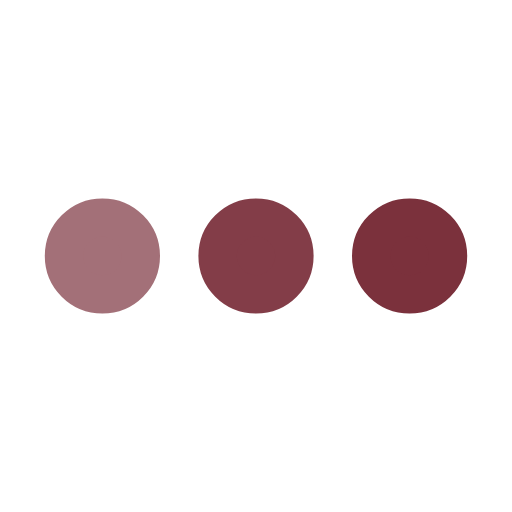
t = 0.00 s
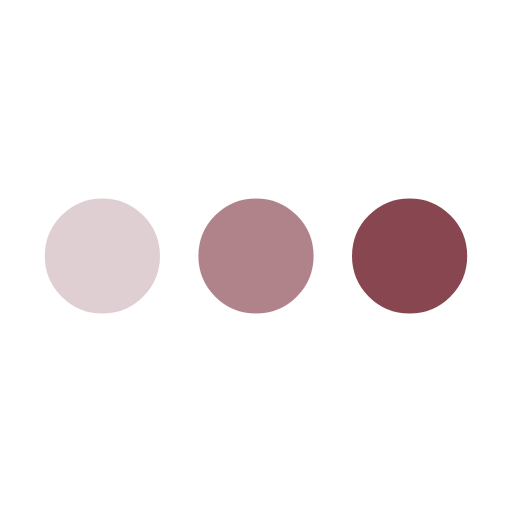
t = 0.25 s
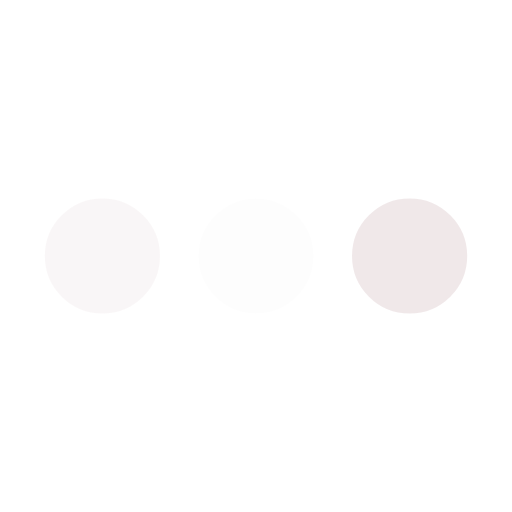
t = 0.75 s
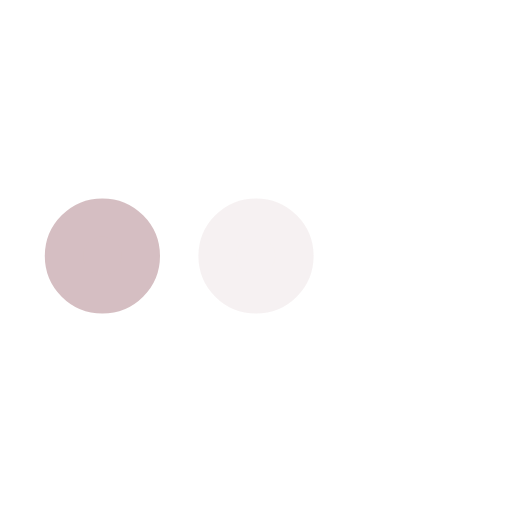
t = 1.00 s
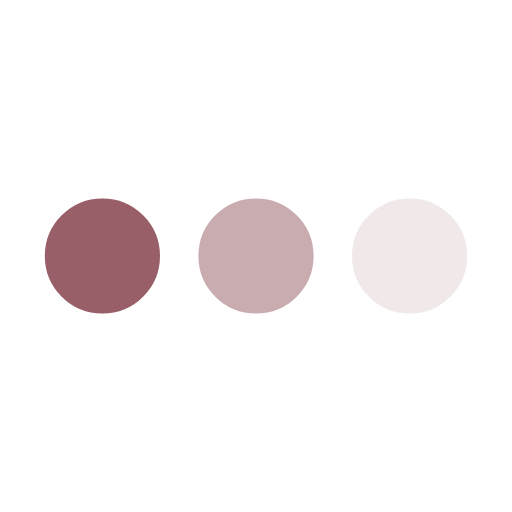
t = 1.25 s
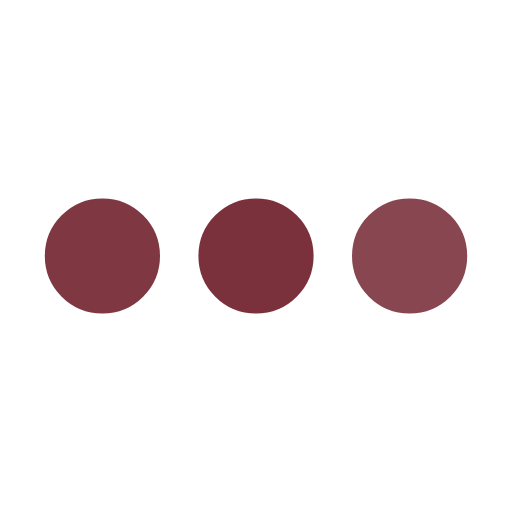
t = 1.75 s

The animated SVG that drew these frames (rendered in a browser with its animation timeline set to each time). Animation: 3 SMIL elements (animate=3); one cycle of 2.00 s, repeats indefinitely.

<svg xmlns='http://www.w3.org/2000/svg' viewBox='0 0 200 200'><circle fill='#7B313C' stroke='#7B313C' stroke-width='15' r='15' cx='40' cy='100'><animate attributeName='opacity' calcMode='spline' dur='2' values='1;0;1;' keySplines='.5 0 .5 1;.5 0 .5 1' repeatCount='indefinite' begin='-.4'></animate></circle><circle fill='#7B313C' stroke='#7B313C' stroke-width='15' r='15' cx='100' cy='100'><animate attributeName='opacity' calcMode='spline' dur='2' values='1;0;1;' keySplines='.5 0 .5 1;.5 0 .5 1' repeatCount='indefinite' begin='-.2'></animate></circle><circle fill='#7B313C' stroke='#7B313C' stroke-width='15' r='15' cx='160' cy='100'><animate attributeName='opacity' calcMode='spline' dur='2' values='1;0;1;' keySplines='.5 0 .5 1;.5 0 .5 1' repeatCount='indefinite' begin='0'></animate></circle></svg>
